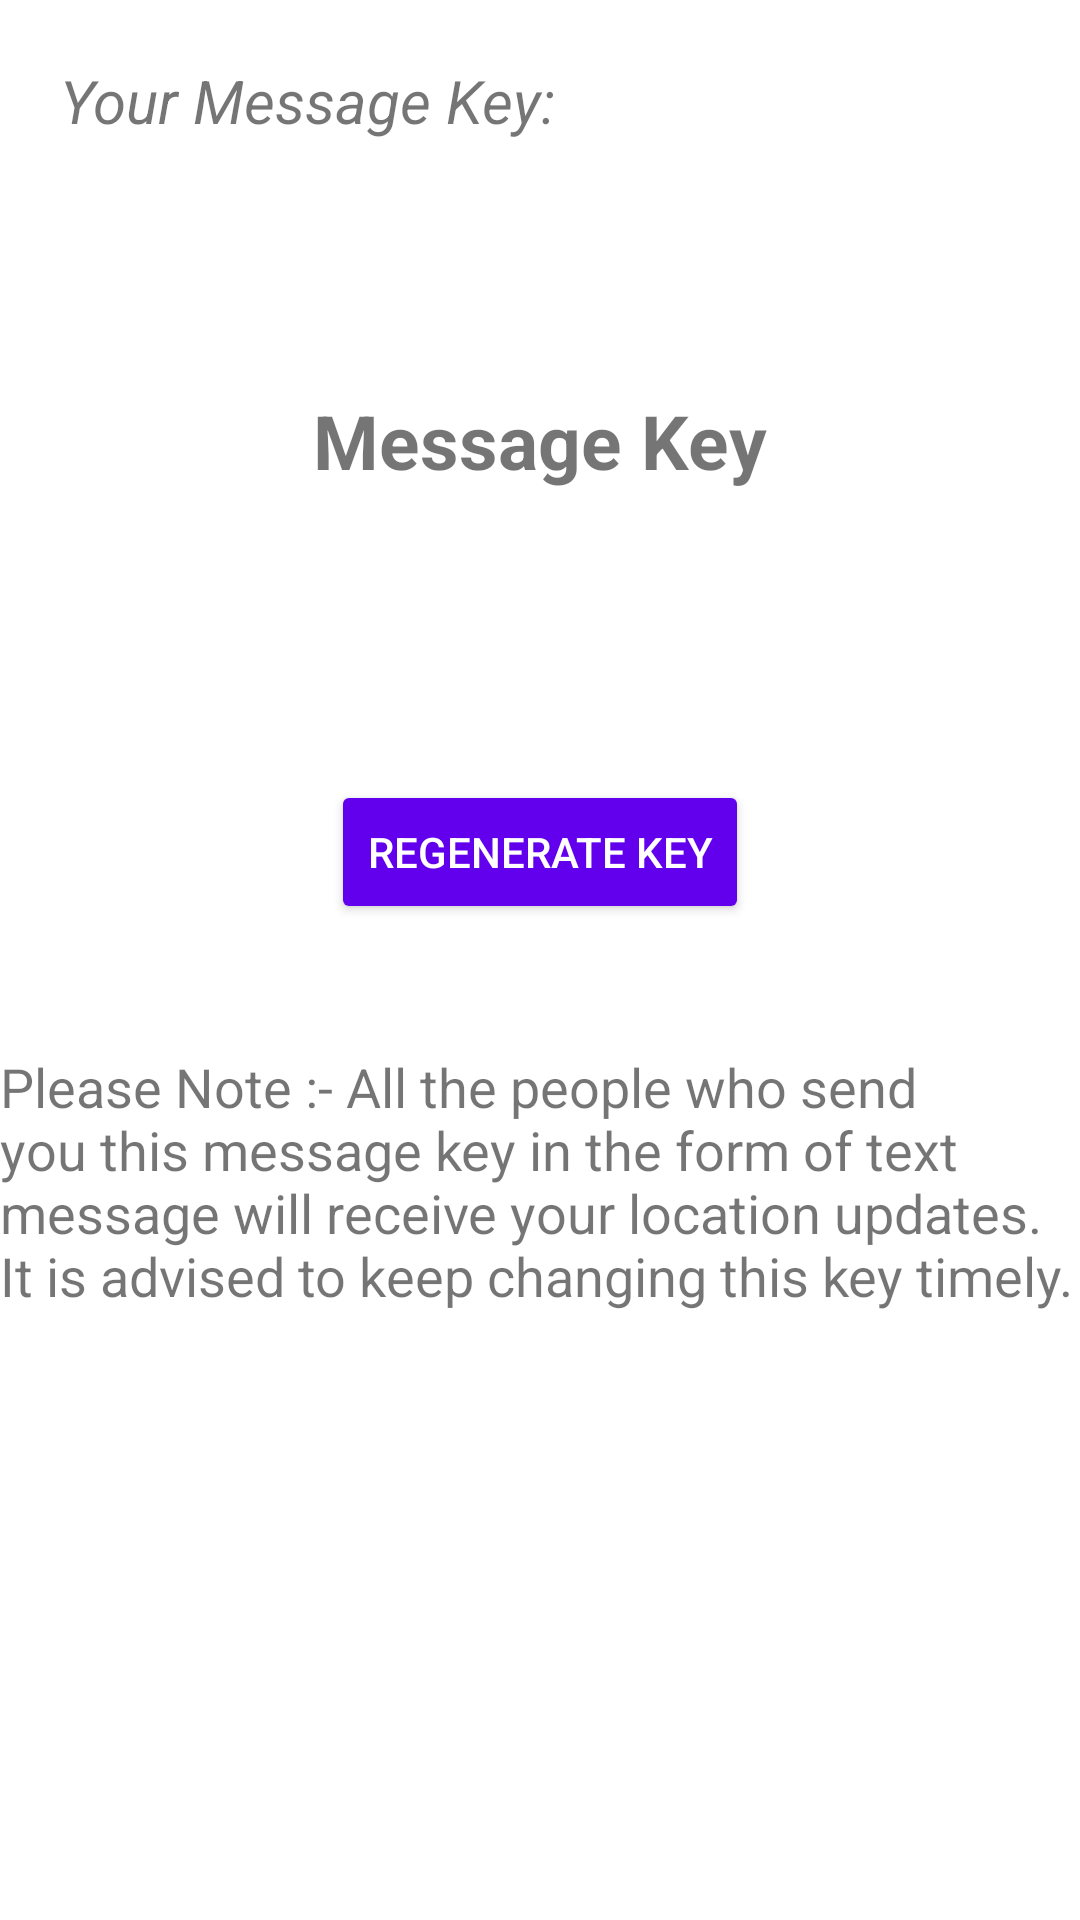

Layout XML and referenced resources for this Android screen:
<!-- AndroidManifest.xml: application theme AppTheme -->
<!-- res/layout/sms_tracker.xml -->
<?xml version="1.0" encoding="utf-8"?>
<FrameLayout xmlns:android="http://schemas.android.com/apk/res/android"
    android:layout_width="match_parent"
    android:background="#ffff"
    android:layout_height="match_parent"
    xmlns:app="http://schemas.android.com/apk/res-auto"
    android:id="@+id/Sms_Tracker"
    android:clickable="true">


    <Button
        android:id="@+id/regen"
        android:layout_width="wrap_content"
        android:layout_height="wrap_content"
        android:layout_centerHorizontal="true"
        android:layout_marginTop="260dp"
        android:text="Regenerate Key"
        android:theme="@style/SubmitButton"
        android:textColor="#ffff"
        android:layout_gravity="center_horizontal|top" />

    <TextView
        android:text="Your Message Key:"
        android:layout_marginTop="20dp"
        android:layout_marginLeft="20dp"
        android:textStyle="italic"
        android:textSize="20dp"
        android:layout_width="187dp"
        android:layout_height="38dp"
        android:id="@+id/text" />

    <TextView
        android:text="Message Key"
        android:layout_marginTop="130dp"
        android:layout_gravity="center_horizontal"
        android:textAlignment="center"
        android:textStyle="bold"
        android:textSize="25dp"
        android:layout_width="187dp"
        android:layout_height="38dp"
        android:id="@+id/messagekey" />

    <TextView
        android:text="Please Note :- All the people who send you this message key in the form of text message will receive your location updates. It is advised to keep changing this key timely."
        android:layout_marginTop="350dp"
        android:layout_gravity="center_horizontal"
        android:textStyle="normal"
        android:textSize="18dp"
        android:layout_width="match_parent"
        android:layout_height="145dp"
        android:id="@+id/text0" />

</FrameLayout>
<!-- resources referenced by this layout -->
<resources>
  <style name="SubmitButton" parent="Theme.AppCompat.Light">
          <item name="colorButtonNormal">@color/colorPrimary</item>
          <item name="colorControlHighlight">#ffff</item>
      </style>
  <style name="AppTheme" parent="Theme.AppCompat.Light.DarkActionBar">
          
          <item name="colorPrimary">@color/colorPrimary</item>
          <item name="colorPrimaryDark">@color/colorPrimaryDark</item>
          <item name="colorAccent">@color/colorAccent</item>
      </style>
  <!-- not gathered from this repository: default colours our renderer supplied (Android Studio template values) -->
  <color name="colorPrimary">#FF6200EE</color>
  <color name="colorPrimaryDark">#FF3700B3</color>
  <color name="colorAccent">#FF03DAC5</color>
</resources>
